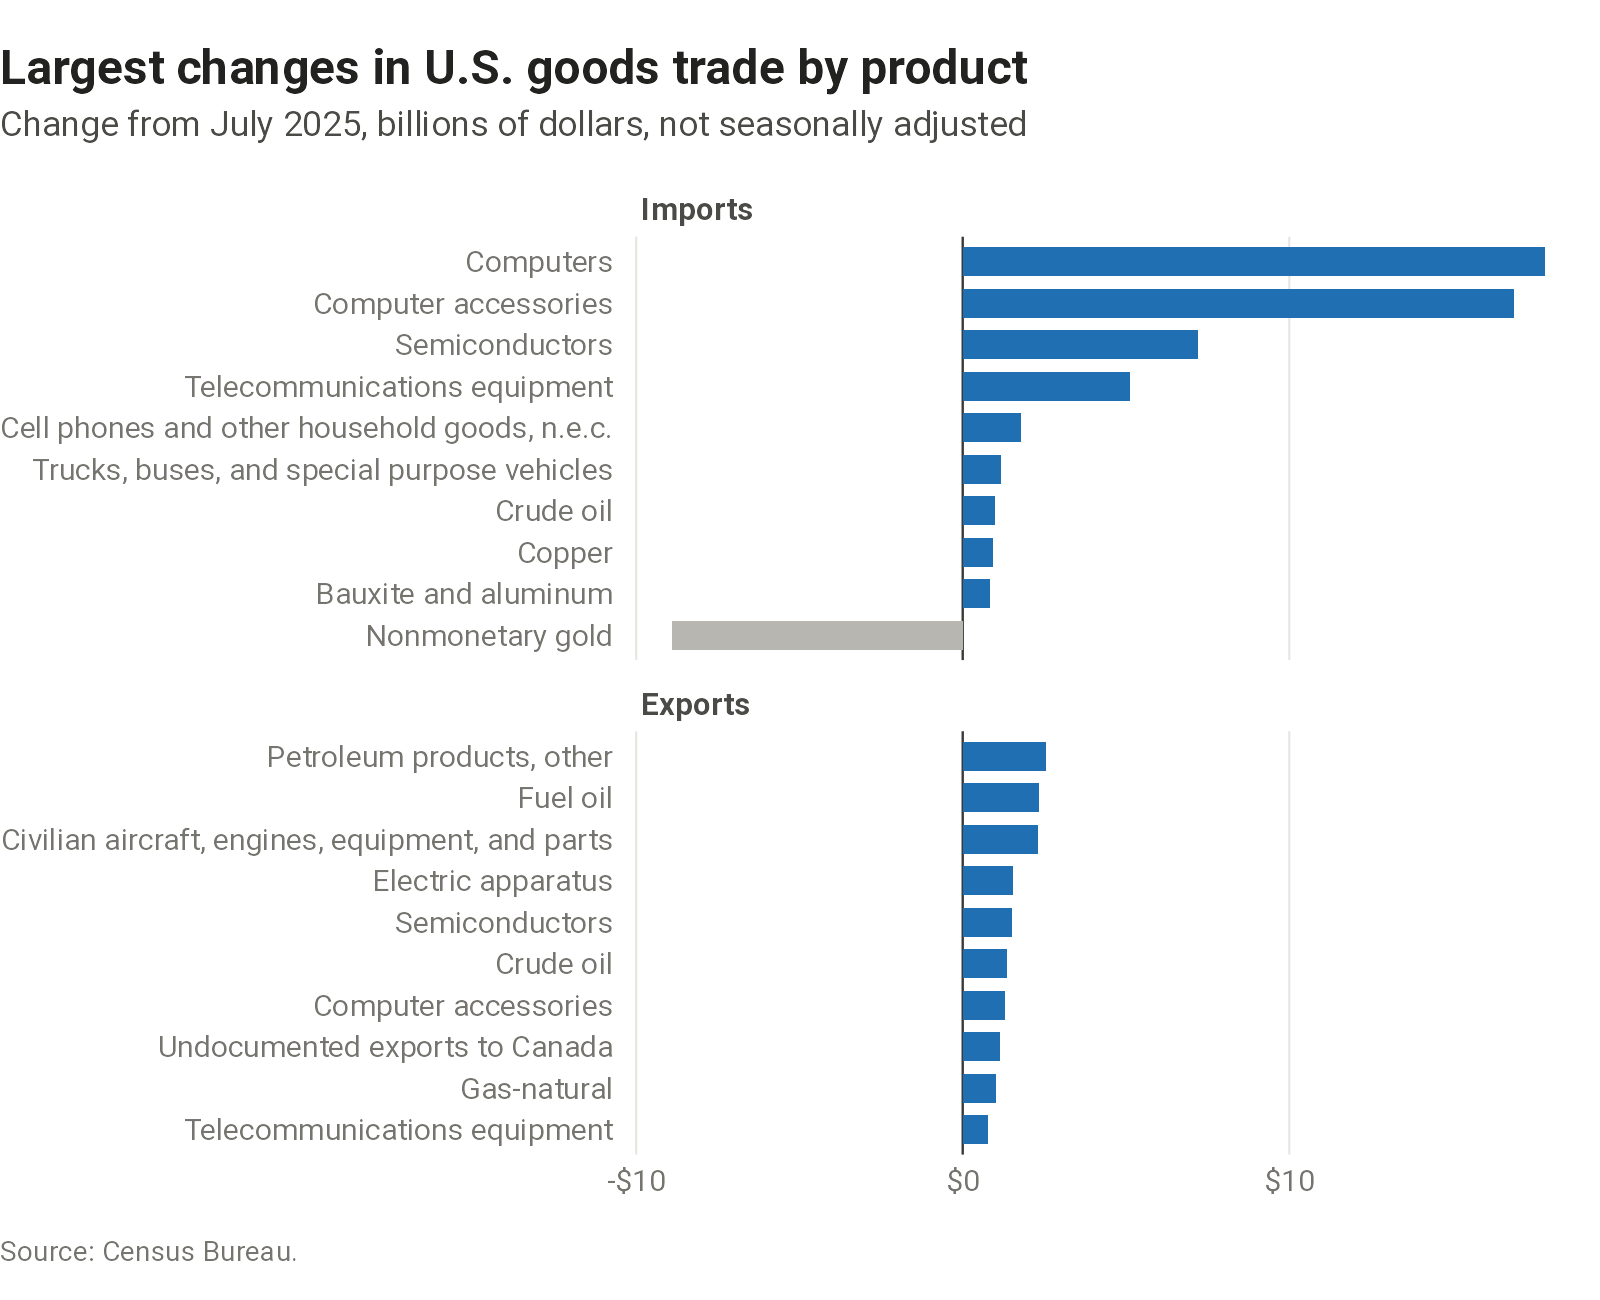

Source data for this figure (header and first rows):
flow, code, description, change
exports, 21400, Telecommunications equipment, 0.771
exports, 11200, Gas-natural, 1.006
exports, 60040, Undocumented exports to Canada, 1.141
exports, 21301, Computer accessories, 1.286
exports, 11100, Crude oil, 1.366
exports, 21320, Semiconductors, 1.518
exports, 20005, Electric apparatus, 1.541
exports, 22090, Civilian aircraft, engines, equipment, a…, 2.303
exports, 11110, Fuel oil, 2.327
exports, 11120, Petroleum products, other, 2.559
imports, 14270, Nonmonetary gold, -8.911
imports, 14200, Bauxite and aluminum, 0.833
imports, 14220, Copper, 0.933
imports, 10000, Crude oil, 0.981
imports, 30100, Trucks, buses, and special purpose vehic…, 1.174
imports, 41050, Cell phones and other household goods, n…, 1.796
imports, 21400, Telecommunications equipment, 5.135
imports, 21320, Semiconductors, 7.198
imports, 21301, Computer accessories, 16.89
imports, 21300, Computers, 17.84
